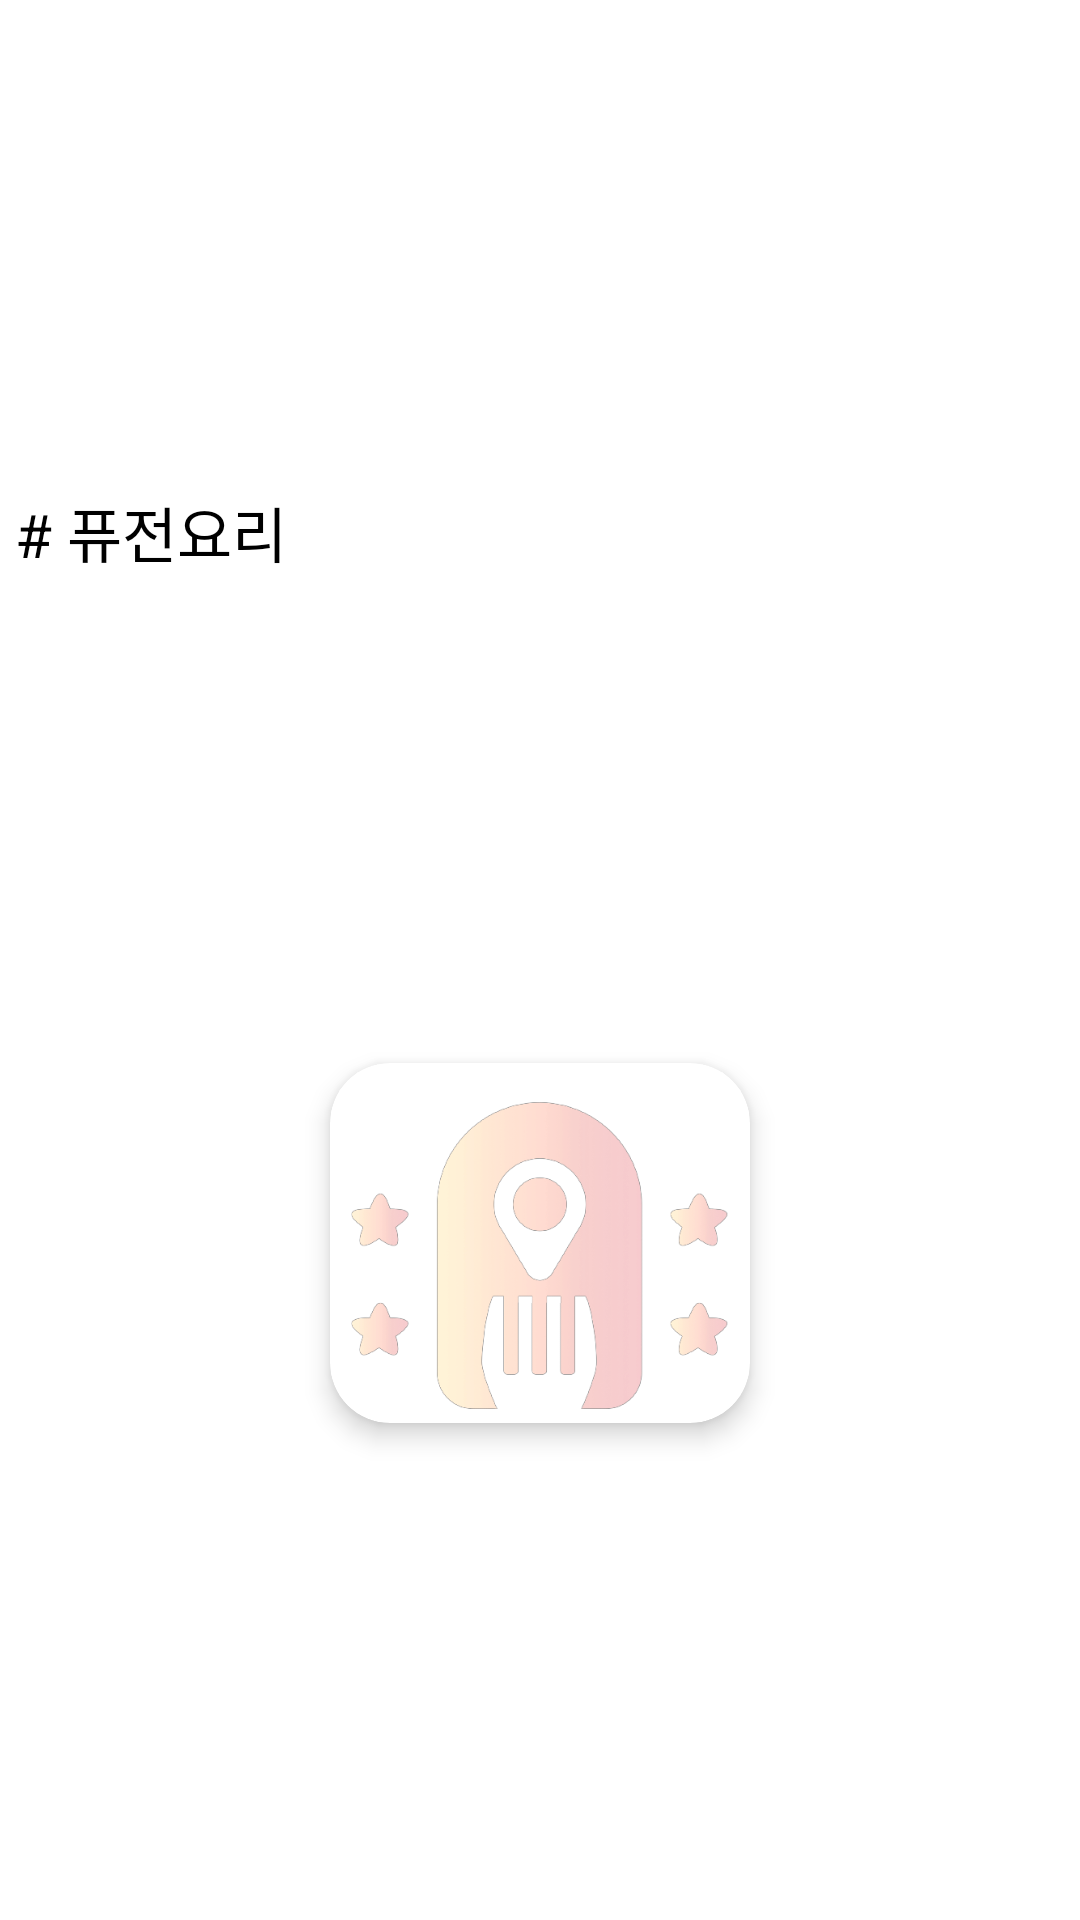

Layout XML and referenced resources for this Android screen:
<!-- AndroidManifest.xml: application theme Theme.SpaceTaste -->
<!-- res/layout/navi1_item.xml -->
<?xml version="1.0" encoding="utf-8"?>
<androidx.constraintlayout.widget.ConstraintLayout
    xmlns:android="http://schemas.android.com/apk/res/android"
    xmlns:app="http://schemas.android.com/apk/res-auto"
    android:layout_width="wrap_content"
    android:layout_height="wrap_content"
    >

    <TextView
        android:id="@+id/tag"
        android:layout_width="wrap_content"
        android:layout_height="wrap_content"
        android:text="# 퓨전요리"
        android:layout_marginVertical="5dp"
        android:layout_marginLeft="5dp"
        android:textSize="20dp"
        android:textColor="#000000"
        app:layout_constraintTop_toTopOf="parent"
        app:layout_constraintLeft_toLeftOf="parent"
        app:layout_constraintBottom_toTopOf="@id/card_view"/>

    <androidx.cardview.widget.CardView
        android:id="@+id/card_view"
        android:layout_width="140dp"
        android:layout_height="120dp"
        android:layout_marginHorizontal="8dp"
        android:layout_marginBottom="8dp"
        app:cardCornerRadius="20dp"
        app:cardElevation="5dp"
        app:layout_constraintTop_toBottomOf="@id/tag"
        app:layout_constraintLeft_toLeftOf="parent"
        app:layout_constraintBottom_toBottomOf="parent"
        app:layout_constraintRight_toRightOf="parent">

        <ImageView
            android:id="@+id/matzipImage"
            android:layout_width="match_parent"
            android:layout_height="match_parent"
            android:scaleType="centerCrop"
            android:src="@drawable/default_image"
            />


    </androidx.cardview.widget.CardView>
</androidx.constraintlayout.widget.ConstraintLayout>
<!-- resources referenced by this layout -->
<resources>
  <!-- drawable default_image: png bitmap (drawable-v24, 70156 bytes) -->
  <style name="Theme.SpaceTaste" parent="Theme.MaterialComponents.DayNight.DarkActionBar">
          
          <item name="colorPrimary">#FF7F00</item>
          <item name="colorPrimaryVariant">@color/purple_700</item>
          <item name="colorOnPrimary">@color/white</item>
          
          <item name="colorSecondary">@color/teal_200</item>
          <item name="colorSecondaryVariant">@color/teal_700</item>
          <item name="colorOnSecondary">@color/black</item>
          
          <item name="android:statusBarColor" tools:targetApi="l">?attr/colorPrimaryVariant</item>
          
      </style>
  <color name="purple_700">#FF3700B3</color>
  <color name="white">#FFFFFFFF</color>
  <color name="teal_200">#FF03DAC5</color>
  <color name="teal_700">#FF018786</color>
  <color name="black">#FF000000</color>
</resources>
